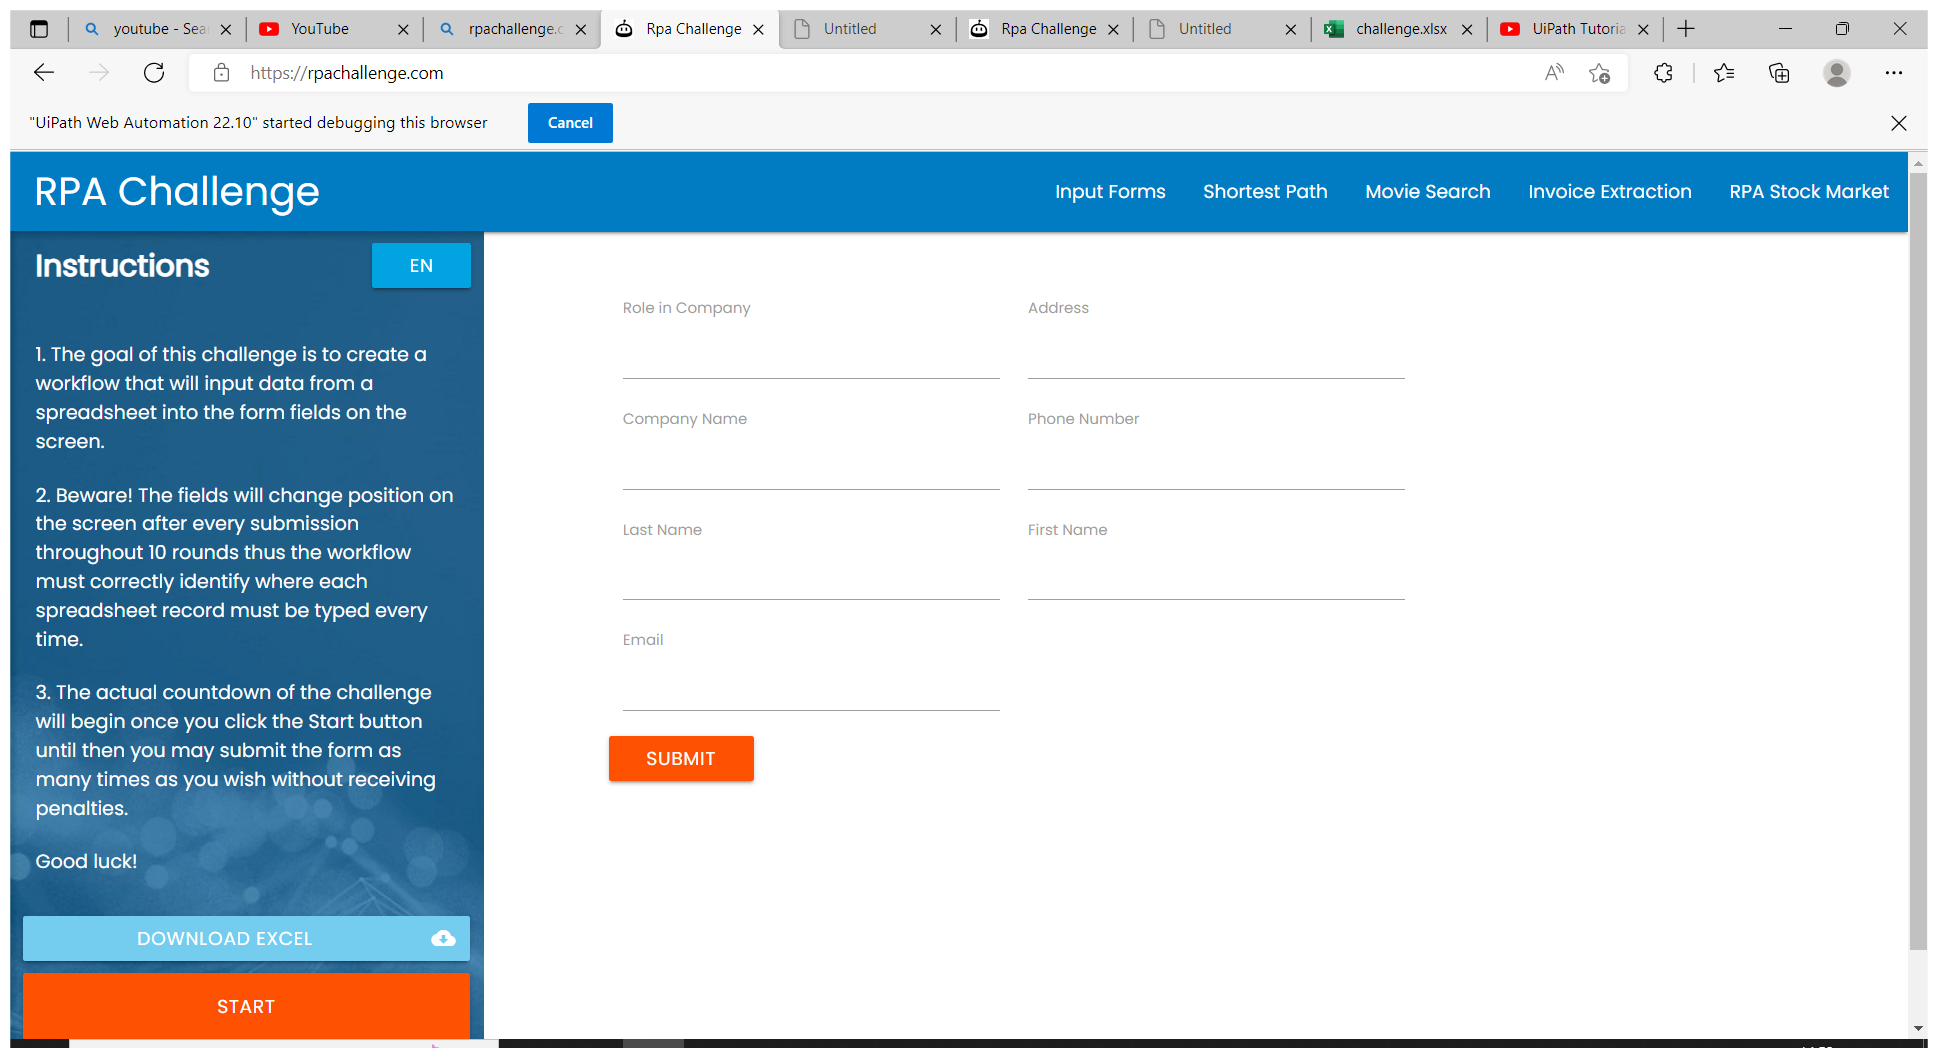
Task: Downloadingexcel sheet
upating the fields and submit
Adding new column to sheet as status and update status 
Workflow: InitAllApplications

Step 1: Use Browser Edge: Rpa Challenge in window 'Rpa Challenge' (msedge.exe)

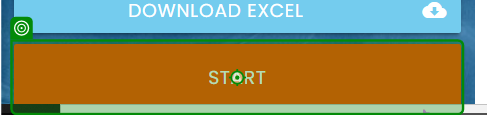
Step 2: click on 'Start'